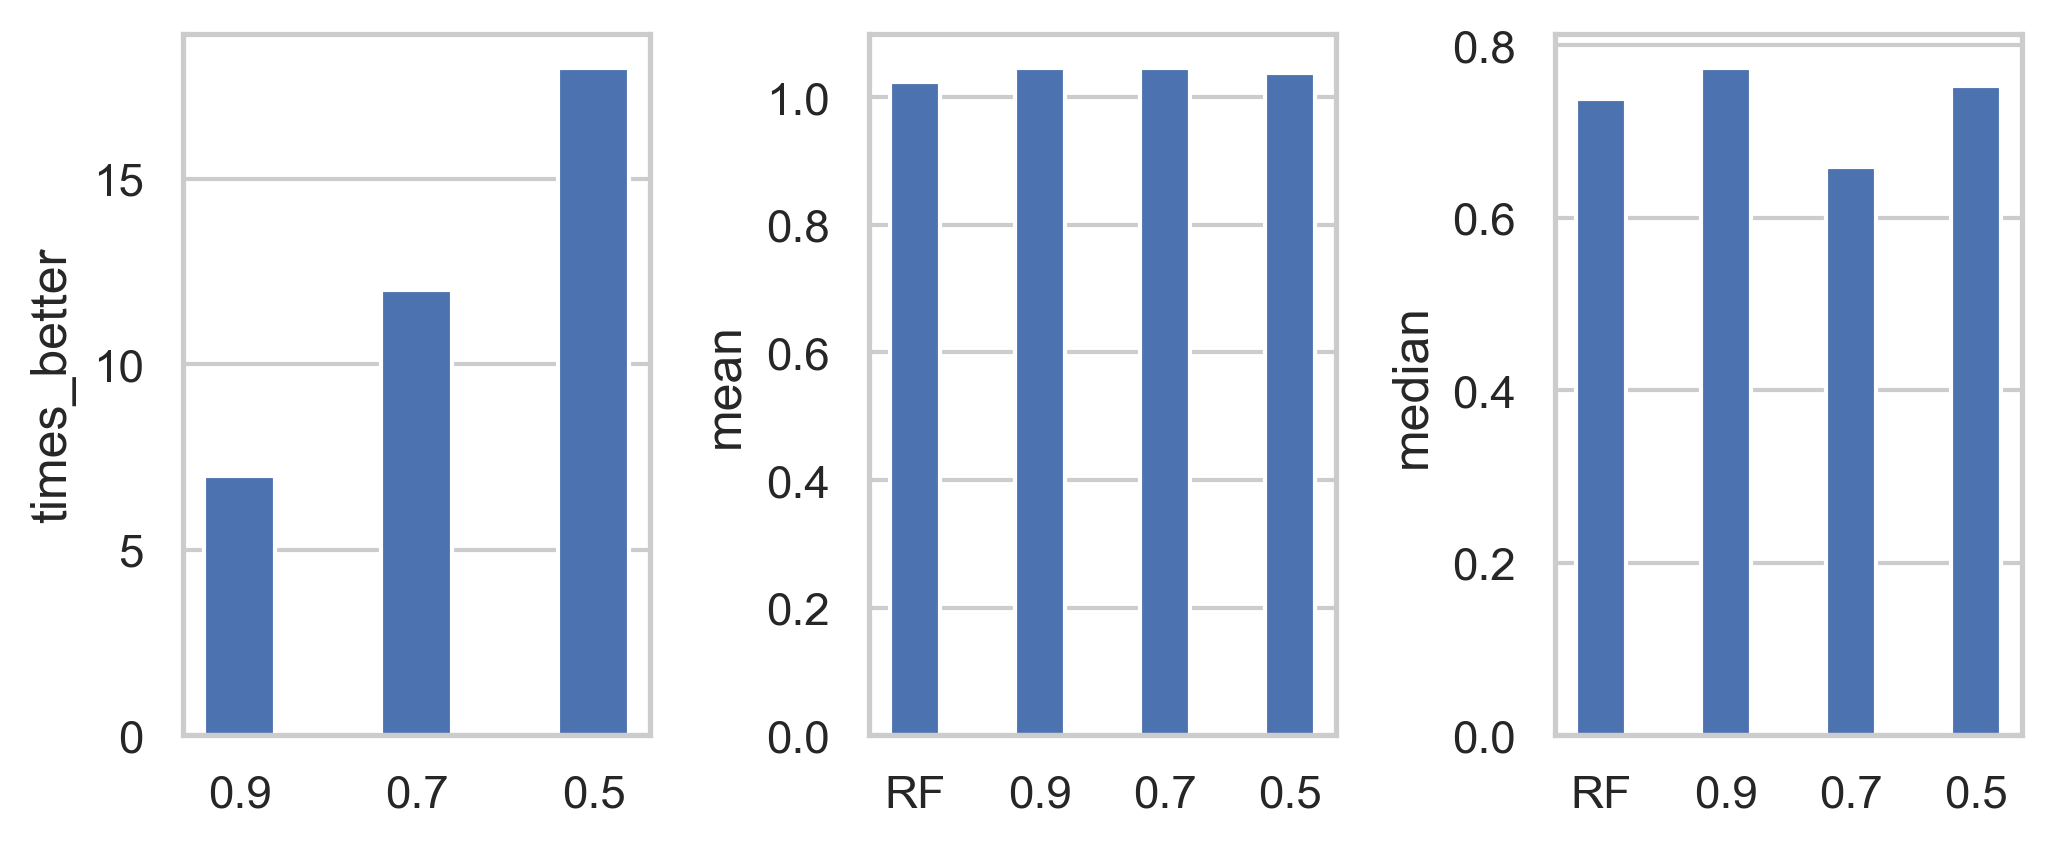

The table this chart was drawn from, first rows:
index, times_better, times_equal, times_worse, mean, median, calibration_method, weights_method, algorithm_name
RF, , , , 1.023, 0.7372, weighted, rel, DE3
0.9, 7.0, 19.0, 4.0, 1.046, 0.7738, weighted, rel, DE3
0.7, 12.0, 9.0, 9.0, 1.046, 0.6587, weighted, rel, DE3
0.5, 18.0, 0.0, 12.0, 1.037, 0.752, weighted, rel, DE3
